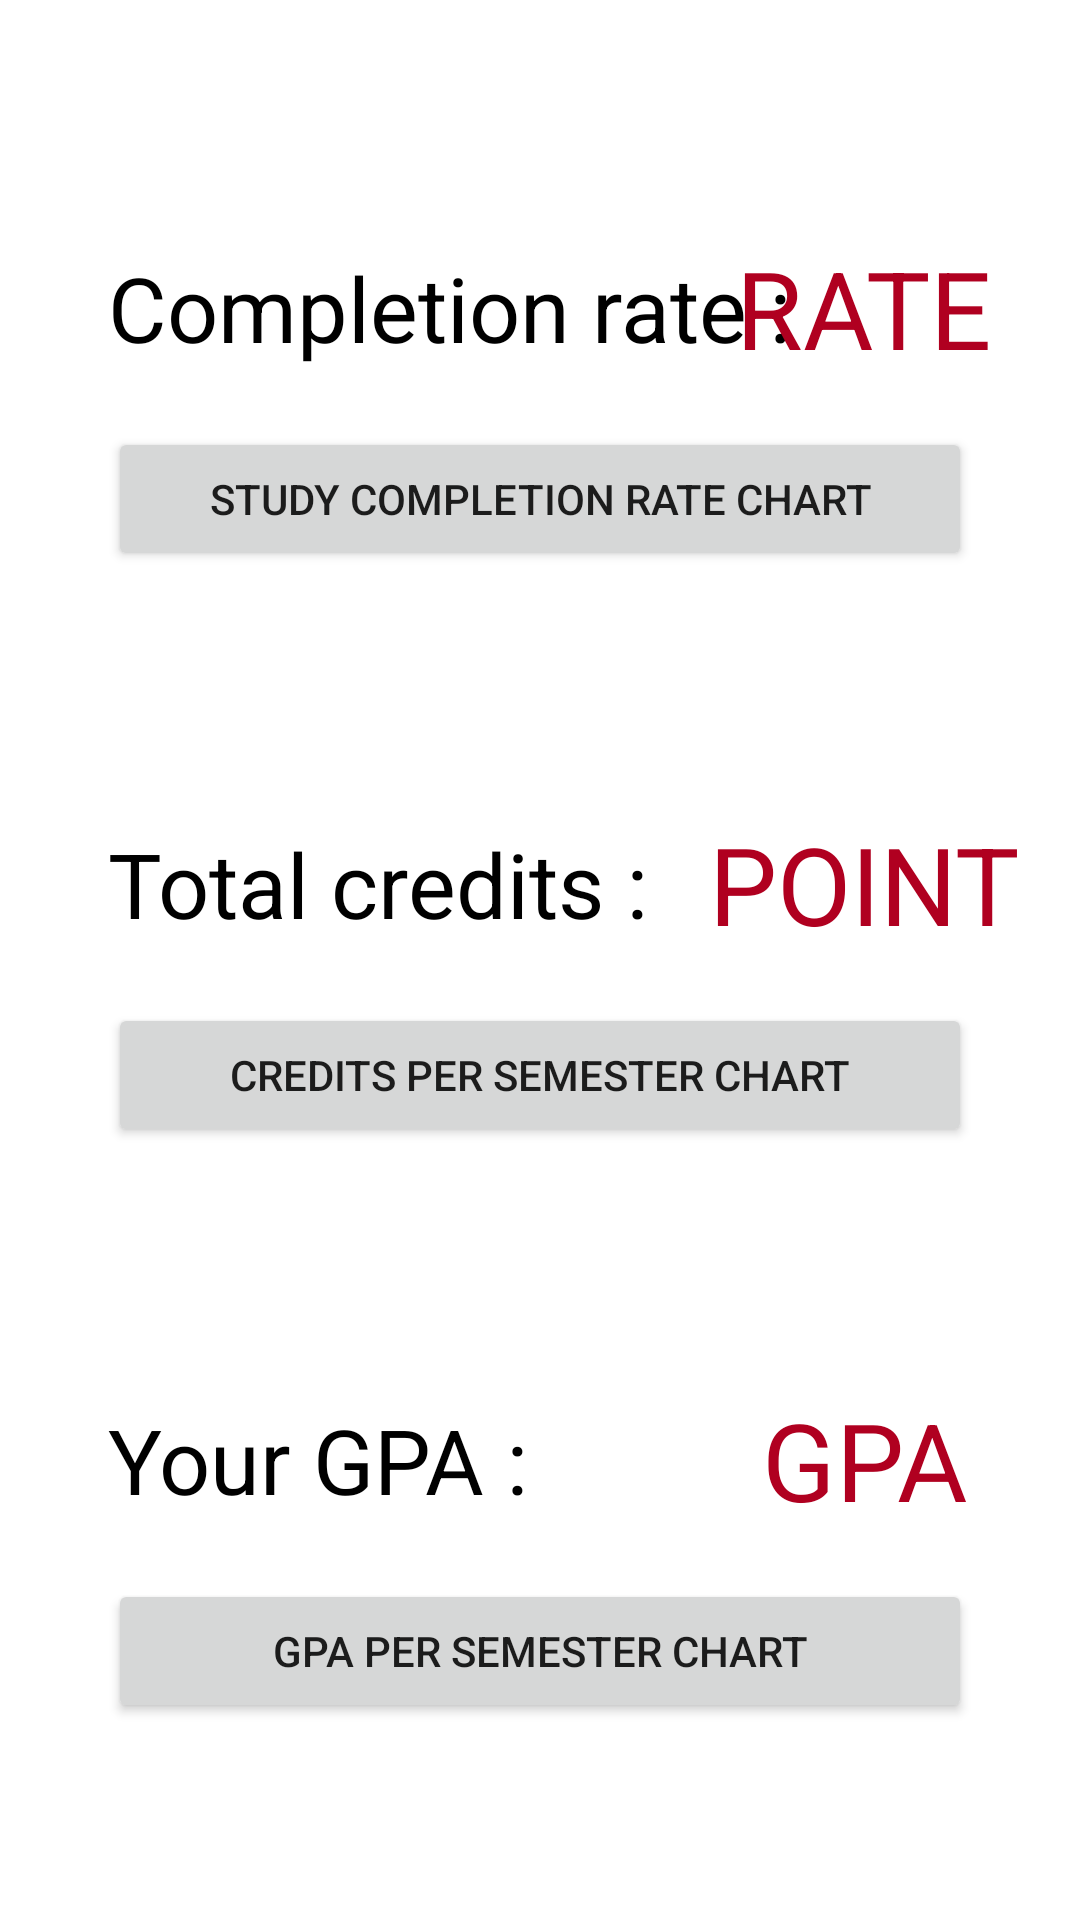

Produce the Android XML layout that renders to this screen, including the resource entries it uses.
<!-- AndroidManifest.xml: application theme Theme.Team4StudyProgressManagement -->
<!-- res/layout/fragment_statistic.xml -->
<?xml version="1.0" encoding="utf-8"?>
<androidx.constraintlayout.widget.ConstraintLayout xmlns:android="http://schemas.android.com/apk/res/android"
    xmlns:app="http://schemas.android.com/apk/res-auto"
    xmlns:tools="http://schemas.android.com/tools"
    android:id="@+id/constraintLayout"
    android:layout_width="match_parent"
    android:layout_height="match_parent"
    tools:context=".fragment.EditFragment">

    <TextView
        android:id="@+id/averageGrade"
        android:layout_width="wrap_content"
        android:layout_height="wrap_content"
        android:text="GPA"
        android:textColor="?attr/colorError"
        android:textSize="36sp"
        app:layout_constraintBottom_toTopOf="@+id/guideline42"
        app:layout_constraintEnd_toStartOf="@+id/guideline59"
        app:layout_constraintStart_toStartOf="@+id/guideline59"
        app:layout_constraintTop_toTopOf="@+id/guideline42"
        app:layout_constraintVertical_bias="1.0"
        tools:layout_constraintLeft_creator="1"
        tools:layout_constraintTop_creator="1" />

    <TextView
        android:id="@+id/textView16"
        android:layout_width="wrap_content"
        android:layout_height="wrap_content"
        android:text="Your GPA :"
        android:textColor="@color/black"
        android:textSize="30sp"
        app:layout_constraintBottom_toTopOf="@+id/guideline42"
        app:layout_constraintStart_toStartOf="@+id/guideline22"
        app:layout_constraintTop_toTopOf="@+id/guideline42"
        app:layout_constraintVertical_bias="0.4" />

    <androidx.constraintlayout.widget.Guideline
        android:id="@+id/guideline37"
        android:layout_width="wrap_content"
        android:layout_height="wrap_content"
        android:orientation="vertical"
        app:layout_constraintGuide_begin="205dp"
        app:layout_constraintGuide_percent="0.5" />

    <androidx.constraintlayout.widget.Guideline
        android:id="@+id/guideline38"
        android:layout_width="wrap_content"
        android:layout_height="wrap_content"
        android:orientation="horizontal"
        app:layout_constraintGuide_percent="0.16" />

    <androidx.constraintlayout.widget.Guideline
        android:id="@+id/guideline40"
        android:layout_width="wrap_content"
        android:layout_height="wrap_content"
        android:orientation="horizontal"
        app:layout_constraintGuide_percent="0.56" />

    <androidx.constraintlayout.widget.Guideline
        android:id="@+id/guideline41"
        android:layout_width="wrap_content"
        android:layout_height="wrap_content"
        android:orientation="horizontal"
        app:layout_constraintGuide_percent="0.86" />

    <androidx.constraintlayout.widget.Guideline
        android:id="@+id/guideline42"
        android:layout_width="wrap_content"
        android:layout_height="wrap_content"
        android:orientation="horizontal"
        app:layout_constraintGuide_percent="0.76" />

    <androidx.constraintlayout.widget.Guideline
        android:id="@+id/guideline53"
        android:layout_width="wrap_content"
        android:layout_height="wrap_content"
        android:orientation="horizontal"
        app:layout_constraintGuide_percent="0.46" />

    <androidx.constraintlayout.widget.Guideline
        android:id="@+id/guideline54"
        android:layout_width="wrap_content"
        android:layout_height="wrap_content"
        android:orientation="horizontal"
        app:layout_constraintGuide_percent="0.26" />

    <Button
        android:id="@+id/studyCompletionRateChartBtn"
        android:layout_width="0dp"
        android:layout_height="wrap_content"
        android:text="study completion rate chart"
        app:layout_constraintBottom_toTopOf="@+id/guideline54"
        app:layout_constraintEnd_toStartOf="@+id/guideline58"
        app:layout_constraintStart_toStartOf="@+id/guideline22"
        app:layout_constraintTop_toTopOf="@+id/guideline54" />

    <Button
        android:id="@+id/creditsPerSemesterChartBtn"
        android:layout_width="0dp"
        android:layout_height="wrap_content"
        android:text="credits per semester chart"
        app:layout_constraintBottom_toTopOf="@+id/guideline40"
        app:layout_constraintEnd_toStartOf="@+id/guideline58"
        app:layout_constraintStart_toStartOf="@+id/guideline22"
        app:layout_constraintTop_toTopOf="@+id/guideline40"
        app:layout_constraintVertical_bias="0.479" />

    <Button
        android:id="@+id/gpaPerSemesterChartBtn"
        android:layout_width="0dp"
        android:layout_height="wrap_content"
        android:text="gpa per semester chart"
        app:layout_constraintBottom_toTopOf="@+id/guideline41"
        app:layout_constraintEnd_toStartOf="@+id/guideline58"
        app:layout_constraintStart_toStartOf="@+id/guideline22"
        app:layout_constraintTop_toTopOf="@+id/guideline41"
        app:layout_constraintVertical_bias="0.541" />

    <androidx.constraintlayout.widget.Guideline
        android:id="@+id/guideline22"
        android:layout_width="wrap_content"
        android:layout_height="wrap_content"
        android:orientation="vertical"
        app:layout_constraintGuide_begin="62dp"
        app:layout_constraintGuide_percent="0.1" />

    <androidx.constraintlayout.widget.Guideline
        android:id="@+id/guideline58"
        android:layout_width="wrap_content"
        android:layout_height="wrap_content"
        android:orientation="vertical"
        app:layout_constraintGuide_begin="347dp"
        app:layout_constraintGuide_percent="0.9" />

    <androidx.constraintlayout.widget.Guideline
        android:id="@+id/guideline59"
        android:layout_width="wrap_content"
        android:layout_height="wrap_content"
        android:orientation="vertical"
        app:layout_constraintGuide_end="158dp"
        app:layout_constraintGuide_percent="0.80" />

    <TextView
        android:id="@+id/textView"
        android:layout_width="wrap_content"
        android:layout_height="wrap_content"
        android:text="Completion rate :"
        android:textColor="@color/black"
        android:textSize="30sp"
        app:layout_constraintBottom_toTopOf="@+id/guideline38"
        app:layout_constraintStart_toStartOf="@+id/guideline22"
        app:layout_constraintTop_toTopOf="@+id/guideline38" />

    <TextView
        android:id="@+id/studyCompletionRate"
        android:layout_width="wrap_content"
        android:layout_height="wrap_content"
        android:text="RATE"
        android:textColor="?attr/colorError"
        android:textSize="36sp"
        app:layout_constraintBottom_toTopOf="@+id/guideline38"
        app:layout_constraintEnd_toStartOf="@+id/guideline59"
        app:layout_constraintStart_toStartOf="@+id/guideline59"
        app:layout_constraintTop_toTopOf="@+id/guideline38" />

    <TextView
        android:id="@+id/textView15"
        android:layout_width="wrap_content"
        android:layout_height="wrap_content"
        android:text="Total credits :"
        android:textColor="@color/black"
        android:textSize="30sp"
        app:layout_constraintBottom_toTopOf="@+id/guideline53"
        app:layout_constraintStart_toStartOf="@+id/guideline22"
        app:layout_constraintTop_toTopOf="@+id/guideline53" />

    <TextView
        android:id="@+id/totalCredit"
        android:layout_width="wrap_content"
        android:layout_height="wrap_content"
        android:text="POINT"
        android:textColor="?attr/colorError"
        android:textSize="36sp"
        app:layout_constraintBottom_toTopOf="@+id/guideline53"
        app:layout_constraintEnd_toStartOf="@+id/guideline59"
        app:layout_constraintStart_toStartOf="@+id/guideline59"
        app:layout_constraintTop_toTopOf="@+id/guideline53" />

</androidx.constraintlayout.widget.ConstraintLayout>
<!-- resources referenced by this layout -->
<resources>
  <style name="Theme.Team4StudyProgressManagement" parent="Theme.MaterialComponents.Light.NoActionBar">
          
          <item name="colorPrimary">@color/purple_500</item>
          <item name="colorPrimaryVariant">@color/purple_700</item>
          <item name="colorOnPrimary">@color/white</item>
          
          <item name="colorSecondary">@color/teal_200</item>
          <item name="colorSecondaryVariant">@color/teal_700</item>
          <item name="colorOnSecondary">@color/black</item>
          
          <item name="android:statusBarColor" tools:targetApi="l">?attr/colorPrimaryVariant</item>
          
      </style>
  <!-- not gathered from this repository: default colours our renderer supplied (Android Studio template values) -->
  <color name="purple_500">#FF6200EE</color>
  <color name="purple_700">#FF3700B3</color>
  <color name="teal_200">#FF03DAC5</color>
  <color name="teal_700">#FF018786</color>
  <color name="black">#FF000000</color>
  <color name="white">#FFFFFFFF</color>
</resources>
